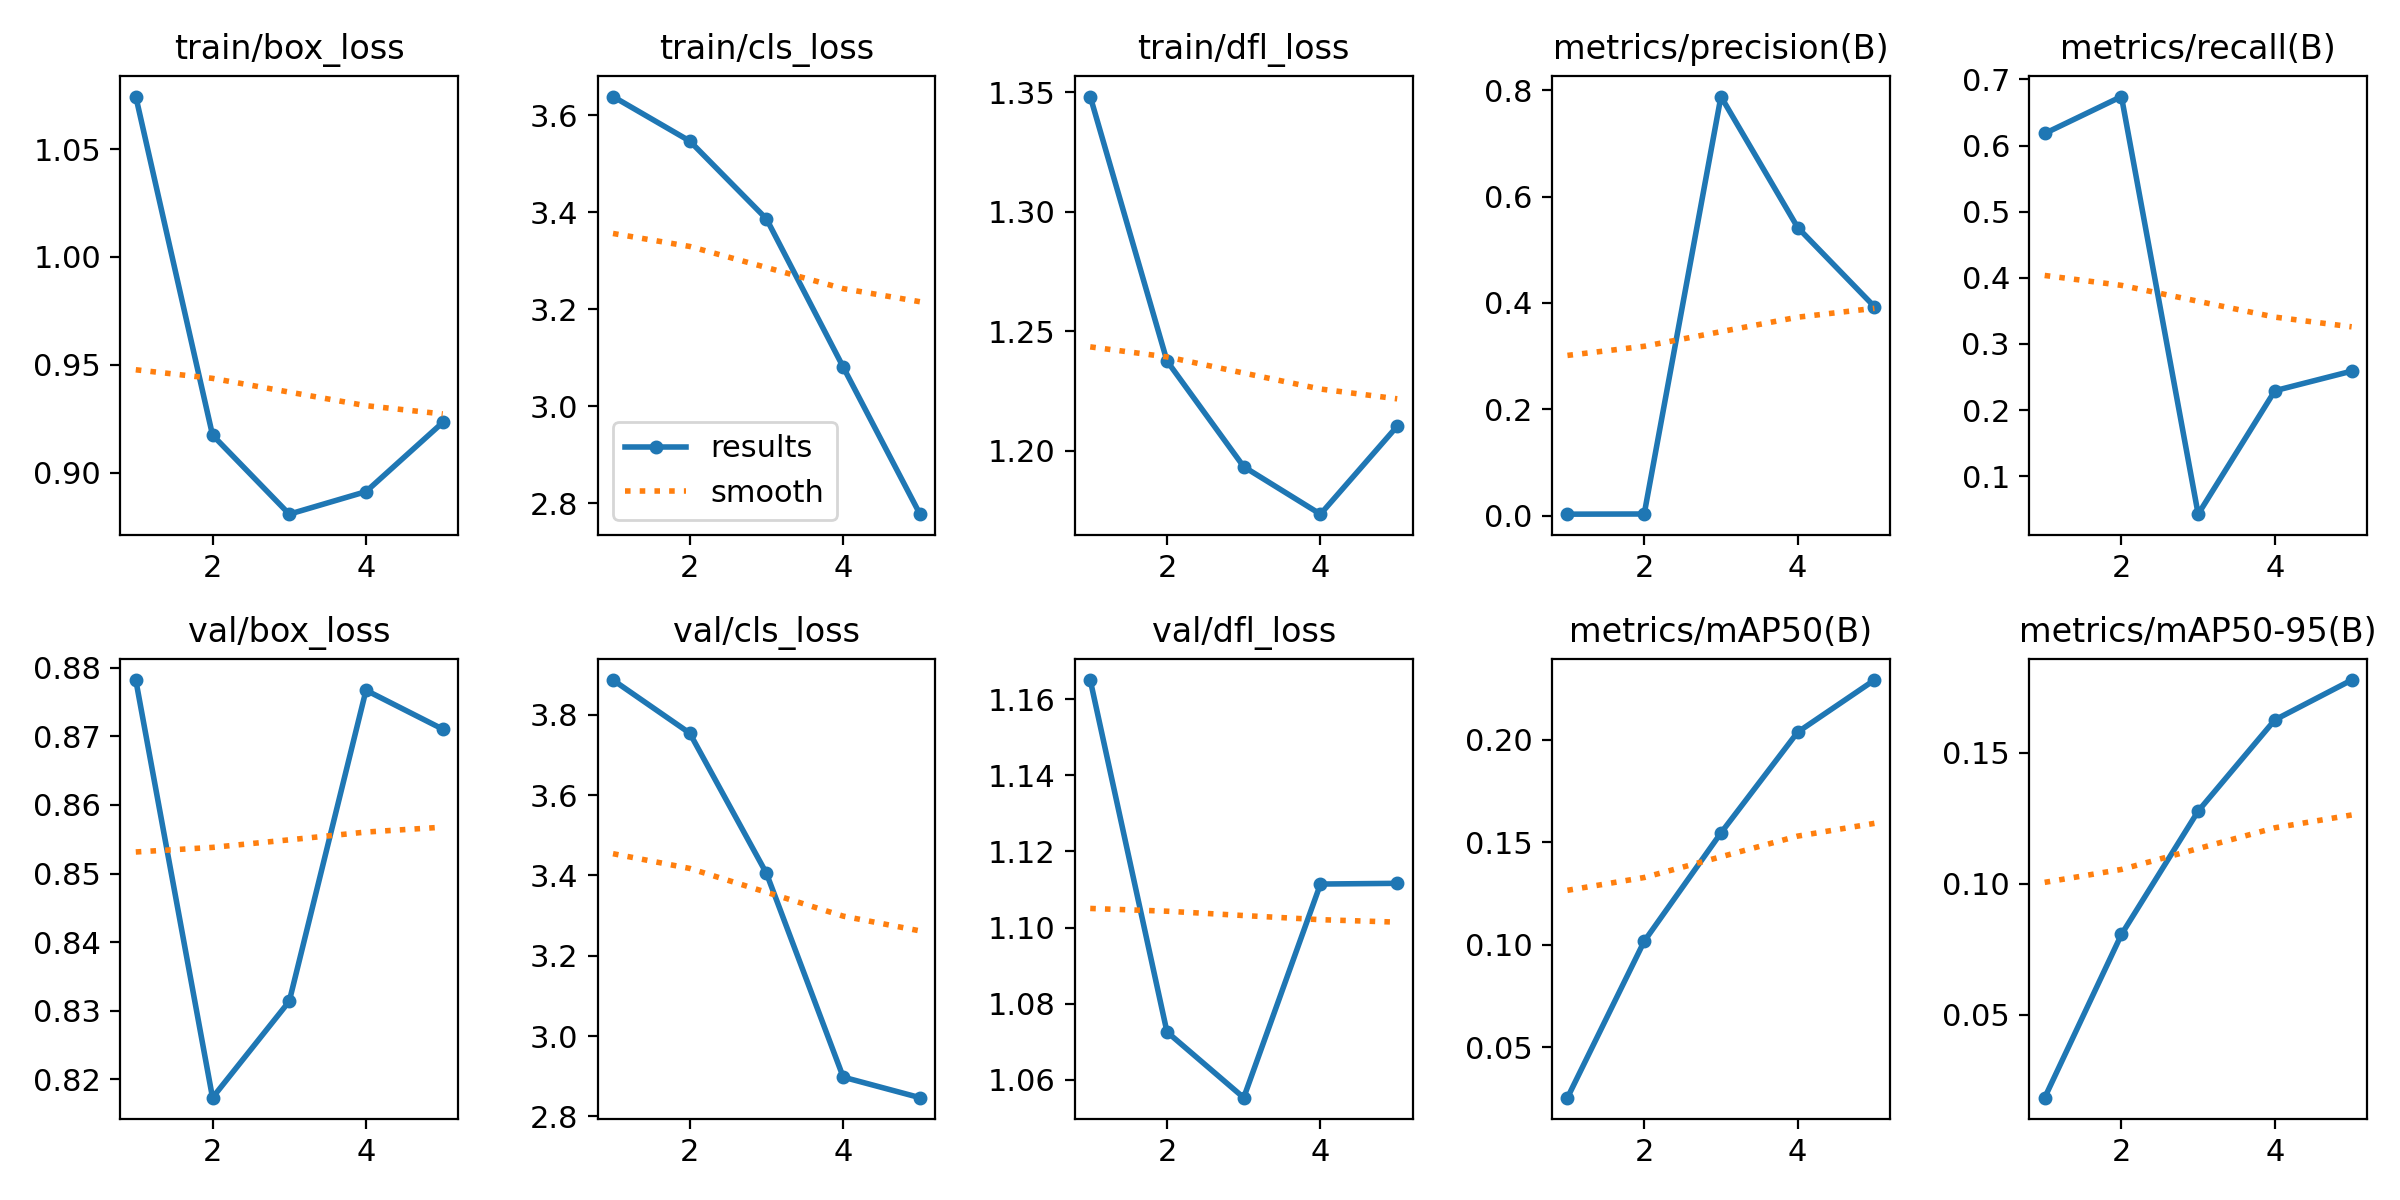

The table this chart was drawn from, first rows:
epoch, time, train/box_loss, train/cls_loss, train/dfl_loss, metrics/precision(B), metrics/recall(B), metrics/mAP50(B), metrics/mAP50-95(B), val/box_loss, val/cls_loss, val/dfl_loss, lr/pg0, lr/pg1, lr/pg2, lr/pg3, lr/pg4, lr/pg5, lr/pg6, lr/pg7
1, 211, 1.074, 3.638, 1.348, 0.00277, 0.6183, 0.02542, 0.01834, 0.8782, 3.886, 1.165, 0.0009773, 0.0003258, 0.0009773, 0.0003258, 0.0009773, 0.0003258, 0.0009773, 0.0003258
2, 403.3, 0.9174, 3.547, 1.238, 0.00313, 0.6741, 0.1017, 0.08066, 0.8173, 3.754, 1.073, 0.001586, 0.0005286, 0.001586, 0.0005286, 0.001586, 0.0005286, 0.001586, 0.0005286
3, 600.1, 0.8808, 3.386, 1.193, 0.7881, 0.0425, 0.1546, 0.1278, 0.8314, 3.405, 1.055, 0.001798, 0.0005994, 0.001798, 0.0005994, 0.001798, 0.0005994, 0.001798, 0.0005994
4, 796.1, 0.8912, 3.08, 1.174, 0.5418, 0.2292, 0.2038, 0.1626, 0.8767, 2.898, 1.111, 0.001218, 0.000406, 0.001218, 0.000406, 0.001218, 0.000406, 0.001218, 0.000406
5, 992.5, 0.9233, 2.777, 1.21, 0.393, 0.2588, 0.2292, 0.1778, 0.871, 2.847, 1.112, 0.000624, 0.000208, 0.000624, 0.000208, 0.000624, 0.000208, 0.000624, 0.000208
